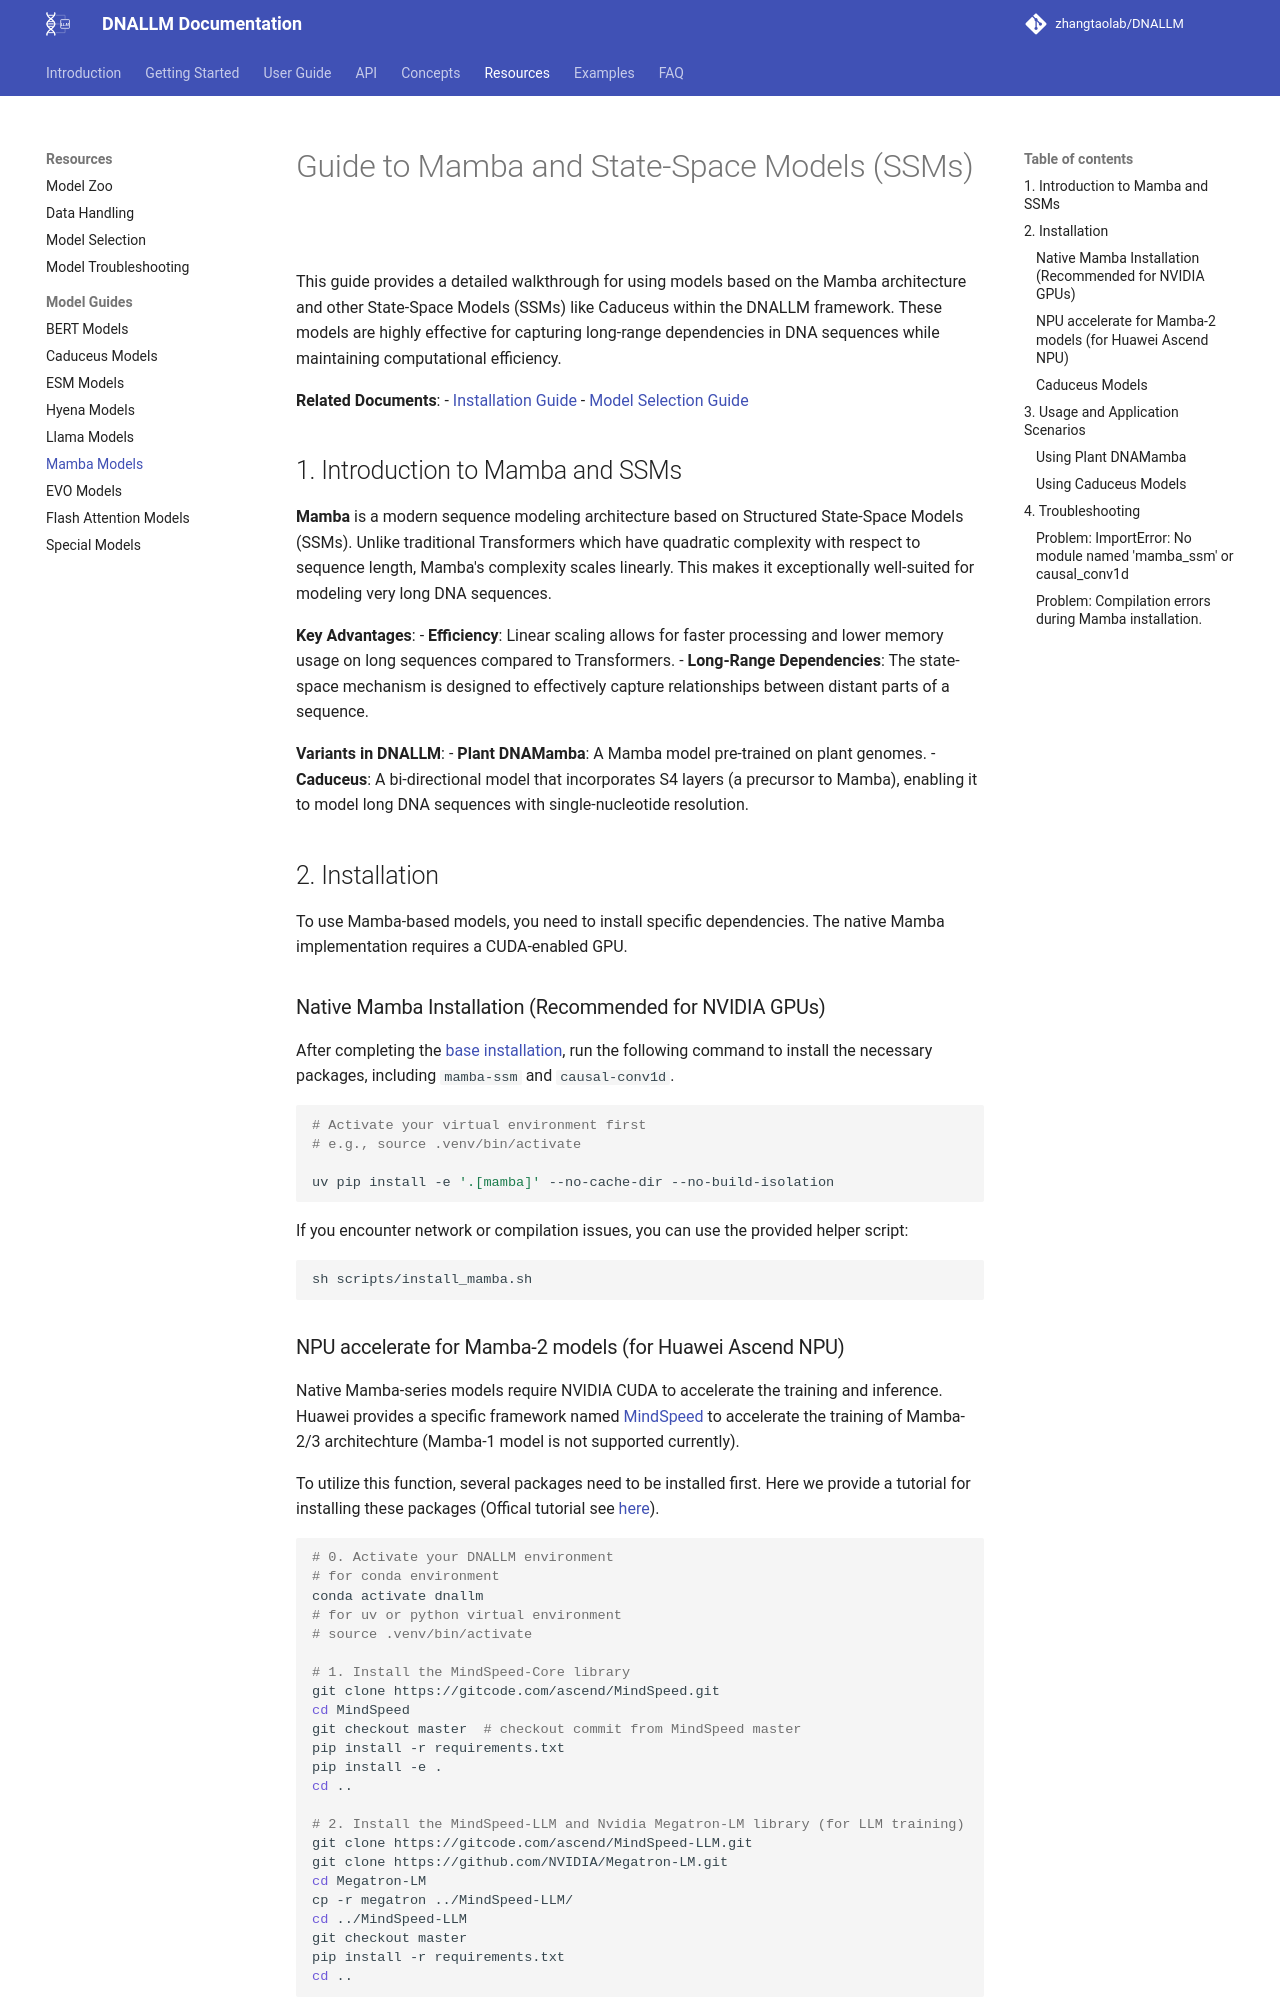

repository: zhangtaolab/DNALLM · page: resources/models/mamba_models/index.html · generator: mkdocs

# Guide to Mamba and State-Space Models (SSMs)

This guide provides a detailed walkthrough for using models based on the Mamba architecture and other State-Space Models (SSMs) like Caduceus within the DNALLM framework. These models are highly effective for capturing long-range dependencies in DNA sequences while maintaining computational efficiency.

**Related Documents**:
- [Installation Guide](../../getting_started/installation.md)
- [Model Selection Guide](../model_selection.md)

## 1. Introduction to Mamba and SSMs

**Mamba** is a modern sequence modeling architecture based on Structured State-Space Models (SSMs). Unlike traditional Transformers which have quadratic complexity with respect to sequence length, Mamba's complexity scales linearly. This makes it exceptionally well-suited for modeling very long DNA sequences.

**Key Advantages**:
- **Efficiency**: Linear scaling allows for faster processing and lower memory usage on long sequences compared to Transformers.
- **Long-Range Dependencies**: The state-space mechanism is designed to effectively capture relationships between distant parts of a sequence.

**Variants in DNALLM**:
- **Plant DNAMamba**: A Mamba model pre-trained on plant genomes.
- **Caduceus**: A bi-directional model that incorporates S4 layers (a precursor to Mamba), enabling it to model long DNA sequences with single-nucleotide resolution.

## 2. Installation

To use Mamba-based models, you need to install specific dependencies. The native Mamba implementation requires a CUDA-enabled GPU.

### Native Mamba Installation (Recommended for NVIDIA GPUs)

After completing the [base installation](../../getting_started/installation.md), run the following command to install the necessary packages, including `mamba-ssm` and `causal-conv1d`.

```bash
# Activate your virtual environment first
# e.g., source .venv/bin/activate

uv pip install -e '.[mamba]' --no-cache-dir --no-build-isolation
```

If you encounter network or compilation issues, you can use the provided helper script:

```bash
sh scripts/install_mamba.sh
```
